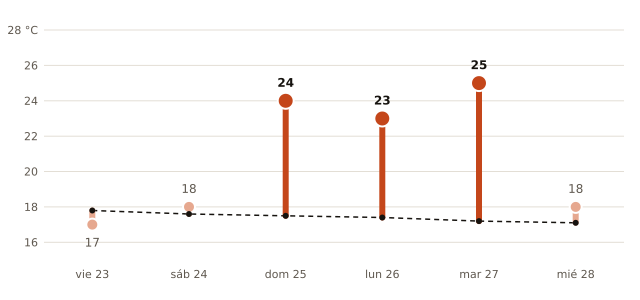

The data file committed next to this chart (first rows):
fecha, máxima_prevista_C, máxima_normal_1991_2020_C
2026-10-23, 17, 17.8
2026-10-24, 18, 17.6
2026-10-25, 24, 17.5
2026-10-26, 23, 17.4
2026-10-27, 25, 17.2
2026-10-28, 18, 17.1
